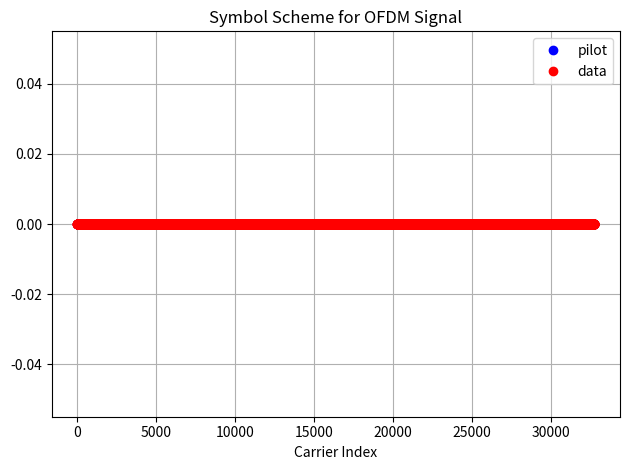
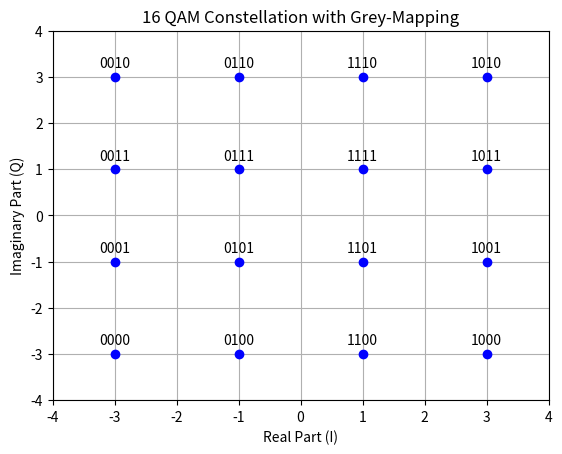
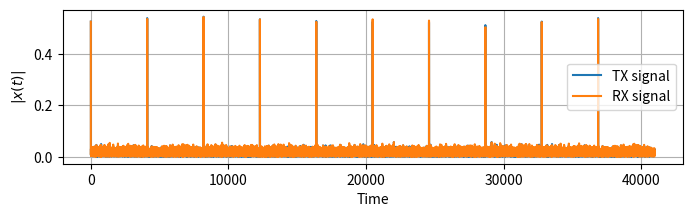
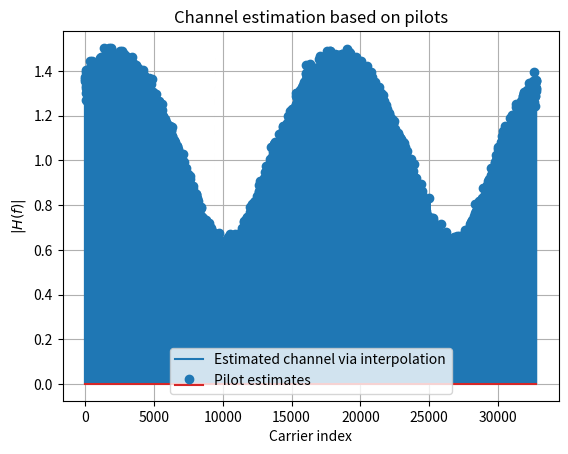

Generate these figures, in order, with matplotlib:
import numpy as np
import matplotlib.pyplot as plt
import scipy


K = 32768 # number of OFDM subcarriers

CP = K//4  # length of the cyclic prefix: 25% of the block

P = 4096 # number of pilot carriers per OFDM block
pilotValue = 3+3j # The known value each pilot transmits


allCarriers = np.arange(K)  # indices of all subcarriers ([0, 1, ... K-1])

pilotCarriers = allCarriers[::K//P] # Pilots is every (K/P)th carrier.

# For convenience of channel estimation, let's make the last carriers also be a pilot
pilotCarriers = np.hstack([pilotCarriers, np.array([allCarriers[-1]])])
P = P+1

# data carriers are all remaining carriers
dataCarriers = np.delete(allCarriers, pilotCarriers)

print ("allCarriers:   %s" % allCarriers)
print ("pilotCarriers: %s" % pilotCarriers)
print ("dataCarriers:  %s" % dataCarriers)
plt.plot(pilotCarriers, np.zeros_like(pilotCarriers), 'bo', label='pilot')
plt.plot(dataCarriers, np.zeros_like(dataCarriers), 'ro', label='data')

plt.title("Symbol Scheme for OFDM Signal")
plt.xlabel("Carrier Index")
plt.grid()
plt.tight_layout()
plt.legend()
plt.show()



mu = 4 # bits per symbol (i.e. 16QAM)
payloadBits_per_OFDM = len(dataCarriers)*mu  # number of payload bits per OFDM symbol

mapping_table = {
    (0,0,0,0) : -3-3j,
    (0,0,0,1) : -3-1j,
    (0,0,1,0) : -3+3j,
    (0,0,1,1) : -3+1j,
    (0,1,0,0) : -1-3j,
    (0,1,0,1) : -1-1j,
    (0,1,1,0) : -1+3j,
    (0,1,1,1) : -1+1j,
    (1,0,0,0) :  3-3j,
    (1,0,0,1) :  3-1j,
    (1,0,1,0) :  3+3j,
    (1,0,1,1) :  3+1j,
    (1,1,0,0) :  1-3j,
    (1,1,0,1) :  1-1j,
    (1,1,1,0) :  1+3j,
    (1,1,1,1) :  1+1j
}
for b3 in [0, 1]:
    for b2 in [0, 1]:
        for b1 in [0, 1]:
            for b0 in [0, 1]:
                B = (b3, b2, b1, b0)
                Q = mapping_table[B]
                plt.plot(Q.real, Q.imag, 'bo')
                plt.text(Q.real, Q.imag+0.2, "".join(str(x) for x in B), ha='center')


plt.title("16 QAM Constellation with Grey-Mapping")
plt.xlabel("Real Part (I)")
plt.ylabel("Imaginary Part (Q)")
plt.ylim(-4,4)
plt.xlim(-4,4)
plt.grid()
plt.show()

demapping_table = {v : k for k, v in mapping_table.items()}


channelResponse = np.array([1, 0, 0.3+0.3j])  # the impulse response of the wireless channel
H_exact = np.fft.fft(channelResponse, K)
#plt.plot(allCarriers, abs(H_exact))

SNRdb = 25  # signal to noise-ratio in dB at the receiver 

bits = np.random.binomial(n=1, p=0.5, size=(payloadBits_per_OFDM, ))

print ("Bits count: ", len(bits))
print ("First 20 bits: ", bits[:20])
print ("Mean of bits (should be around 0.5): ", np.mean(bits))


def SP(bits):
    return bits.reshape((len(dataCarriers), mu))
bits_SP = SP(bits)
print ("First 5 bit groups")
print (bits_SP[:5,:])

def Mapping(bits):
    return np.array([mapping_table[tuple(b)] for b in bits])
QAM = Mapping(bits_SP)
print ("First 5 QAM symbols and bits:")
print (bits_SP[:5,:])
print (QAM[:5])


def OFDM_symbol(QAM_payload):
    symbol = np.zeros(K, dtype=complex) # the overall K subcarriers
    symbol[pilotCarriers] = pilotValue  # allocate the pilot subcarriers 
    symbol[dataCarriers] = QAM_payload  # allocate the pilot subcarriers
    return symbol
OFDM_data = OFDM_symbol(QAM)
print ("Number of OFDM carriers in frequency domain: ", len(OFDM_data))


def IDFT(OFDM_data):
    return np.fft.ifft(OFDM_data)
OFDM_time = IDFT(OFDM_data)
print ("Number of OFDM samples in time-domain before CP: ", len(OFDM_time))


def addCP(OFDM_time):
    cp = OFDM_time[-CP:]               # take the last CP samples ...
    return np.hstack([cp, OFDM_time])  # ... and add them to the beginning
OFDM_withCP = addCP(OFDM_time)
print ("Number of OFDM samples in time domain with CP: ", len(OFDM_withCP))


def channel(signal):
    convolved = np.convolve(signal, channelResponse)
    signal_power = np.mean(abs(convolved**2))
    sigma2 = signal_power * 10**(-SNRdb/10)  # calculate noise power based on signal power and SNR
    
    print ("RX Signal power: %.4f. Noise power: %.4f" % (signal_power, sigma2))
    
    # Generate complex noise with given variance
    noise = np.sqrt(sigma2/2) * (np.random.randn(*convolved.shape)+1j*np.random.randn(*convolved.shape))
    return convolved + noise
OFDM_TX = OFDM_withCP
OFDM_RX = channel(OFDM_TX)
plt.figure(figsize=(8,2))
plt.plot(abs(OFDM_TX), label='TX signal')
plt.plot(abs(OFDM_RX), label='RX signal')
plt.legend(fontsize=10)
plt.xlabel('Time'); plt.ylabel('$|x(t)|$')
plt.grid(True)
plt.show()


def removeCP(signal):
    return signal[CP:(CP+K)]
OFDM_RX_noCP = removeCP(OFDM_RX)


def DFT(OFDM_RX):
    return np.fft.fft(OFDM_RX)
OFDM_demod = DFT(OFDM_RX_noCP)


def channelEstimate(OFDM_demod):
    pilots = OFDM_demod[pilotCarriers]  # extract the pilot values from the RX signal
    Hest_at_pilots = pilots / pilotValue # divide by the transmitted pilot values
    
    # Perform interpolation between the pilot carriers to get an estimate
    # of the channel in the data carriers. Here, we interpolate absolute value and phase 
    # separately
    Hest_abs = scipy.interpolate.interp1d(pilotCarriers, abs(Hest_at_pilots), kind='linear')(allCarriers)
    Hest_phase = scipy.interpolate.interp1d(pilotCarriers, np.angle(Hest_at_pilots), kind='linear')(allCarriers)
    Hest = Hest_abs * np.exp(1j*Hest_phase)
    
    plt.stem(pilotCarriers, abs(Hest_at_pilots), label='Pilot estimates')
    plt.plot(allCarriers, abs(Hest), label='Estimated channel via interpolation')
    plt.title("Channel estimation based on pilots")
    plt.grid(True); plt.xlabel('Carrier index'); plt.ylabel('$|H(f)|$'); plt.legend(fontsize=10)
    plt.show()
    
    return Hest
Hest = channelEstimate(OFDM_demod)



def equalize(OFDM_demod, Hest):
    return OFDM_demod / Hest
equalized_Hest = equalize(OFDM_demod, Hest)


def get_payload(equalized):
    return equalized[dataCarriers]
QAM_est = get_payload(equalized_Hest)
# plt.plot(QAM_est.real, QAM_est.imag, 'bo')
# plt.title("Received Constelation")
# plt.xlabel("Real Part (I)")
# plt.ylabel("Imaginary Part (Q)")
# plt.show()



def Demapping(QAM):
    # array of possible constellation points
    constellation = np.array([x for x in demapping_table.keys()])
    
    # calculate distance of each RX point to each possible point
    dists = abs(QAM.reshape((-1,1)) - constellation.reshape((1,-1)))
    
    # for each element in QAM, choose the index in constellation 
    # that belongs to the nearest constellation point
    const_index = dists.argmin(axis=1)
    
    # get back the real constellation point
    hardDecision = constellation[const_index]
    
    # transform the constellation point into the bit groups
    return np.vstack([demapping_table[C] for C in hardDecision]), hardDecision

PS_est, hardDecision = Demapping(QAM_est)


# for qam, hard in zip(QAM_est, hardDecision):
#     plt.plot([qam.real, hard.real], [qam.imag, hard.imag], 'b-o')
#     plt.plot(hardDecision.real, hardDecision.imag, 'ro')
# plt.title("Hard Decision Mapping")
# plt.xlabel("Real Part (I)")
# plt.ylabel("Imaginary Part (Q)")
# plt.show()



def PS(bits):
    return bits.reshape((-1,))
bits_est = PS(PS_est)
print ("Obtained Bit error rate: ", np.sum(abs(bits-bits_est))/len(bits))
